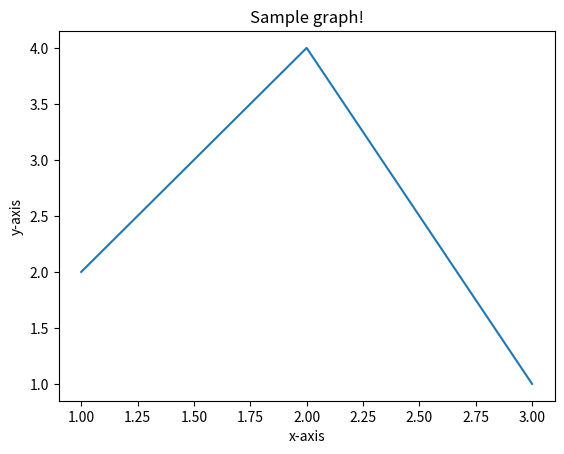

Generate this figure with matplotlib:
import matplotlib.pyplot as plt

x = [1, 2, 3]
y = [2, 4, 1]

plt.plot(x, y)
plt.title('Sample graph!')
plt.xlabel('x-axis')
plt.ylabel('y-axis')
plt.show()